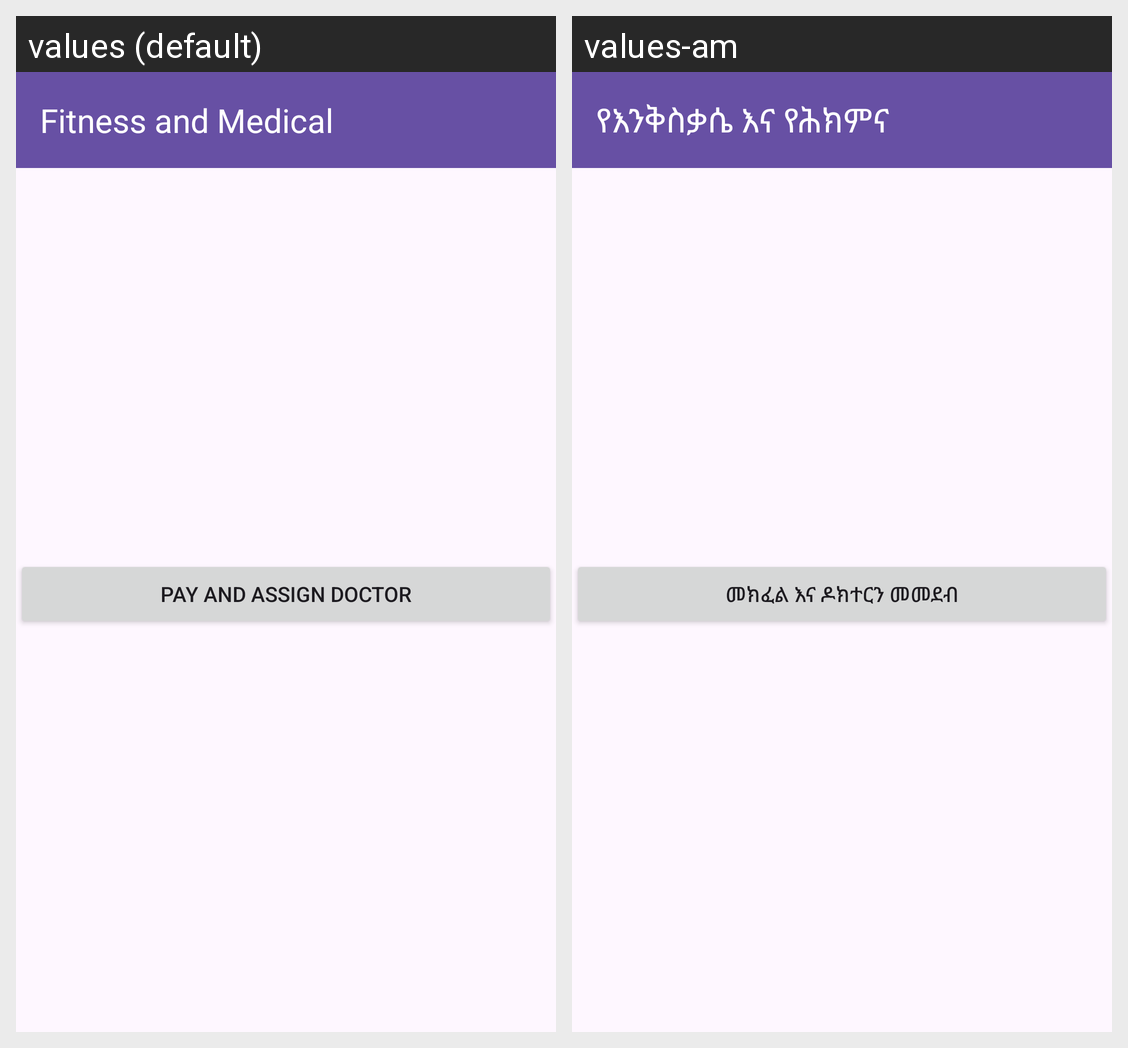

This grid shows one Android layout under two languages. Give, for every string resource on the screen, its name, the default text and each shown locale's text.
Android screen res/layout/activity_payment.xml rendered under 2 locales, left to right: values (default), values-am. Device: Nexus 5 (rendered at 1080×1920; each locale shown at half size, 540×960, under a caption strip naming it); theme Theme.Sql.
Strings drawn on this screen, with the default value and each locale's value (text and hints the layout hard-codes, and strings that could not be matched under every locale, appear in the picture but are not listed):

app_name
  values: Fitness and Medical
  values-am: የእንቅስቃሴ እና የሕክምና

pay_and_assign_doctor
  values: Pay and Assign Doctor
  values-am: መክፈል እና ዶክተርን መመደብ
